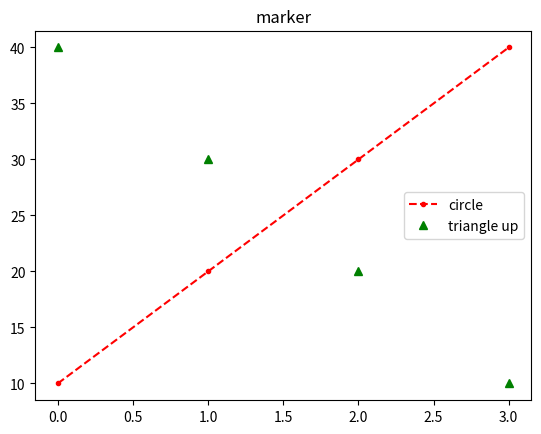

Here is the Python script that generated this plot:
import matplotlib.pyplot as plt

# plt.plot([10, 20, 30, 40])
# plt.show()
#
# plt.plot([1, 2, 3, 4], [12, 43, 25, 15])
# plt.show()

# plt.title('plotting')
# plt.plot([10, 20, 30, 40])
# plt.show()

# plt.title('legend')
# plt.plot([10, 20, 30, 40], label='asc')
# plt.plot([40, 30, 20, 10], label='desc')
# plt.legend()
# plt.show()


# plt.title('color')
# plt.plot([10, 20, 30, 40], color="skyblue", label='skyblue')
# plt.plot([40, 30, 20, 10], 'pink', label='pink')
# plt.legend()
# plt.show()
#
# plt.title('linestyle')
# plt.plot([10, 20, 30, 40], color="r", linestyle='--', label='dashed')
# plt.plot([40, 30, 20, 10], 'g', ls=':', label='dotted')
# plt.legend()
# plt.show()

plt.title('marker')
plt.plot([10, 20, 30, 40], "r.--", label='circle')
plt.plot([40, 30, 20, 10], 'g^', label='triangle up')
plt.legend()
plt.show()